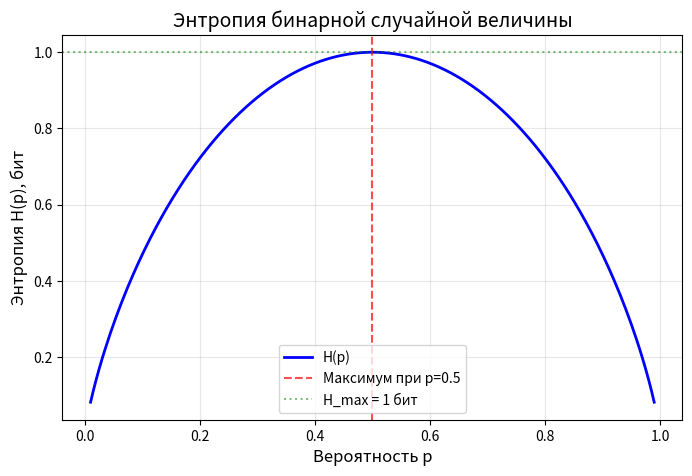

Write the Python code that produced this figure.
# ============================================================
# ЗАДАНИЕ 1. Энтропия Шеннона (ИСПРАВЛЕННАЯ ВЕРСИЯ)
# ============================================================
import numpy as np
import matplotlib.pyplot as plt
import warnings
warnings.filterwarnings('ignore')

# --- Функция вычисления энтропии (НЕ МЕНЯЙТЕ) ---
def entropy_binary(p):
    """Энтропия бинарной случайной величины H(p) в битах."""
    p = np.asarray(p, dtype=float)
    H = np.zeros_like(p)
    mask = (p > 0) & (p < 1)
    H[mask] = -p[mask] * np.log2(p[mask]) - (1 - p[mask]) * np.log2(1 - p[mask])
    return H

# --- Шаг 1. График энтропии (НЕ МЕНЯЙТЕ) ---
p_values = np.linspace(0.01, 0.99, 200)
H_values = entropy_binary(p_values)

plt.figure(figsize=(8, 5))
plt.plot(p_values, H_values, 'b-', linewidth=2, label='H(p)')
plt.axvline(0.5, color='r', linestyle='--', alpha=0.7, label='Максимум при p=0.5')
plt.axhline(1.0, color='g', linestyle=':', alpha=0.5, label='H_max = 1 бит')
plt.xlabel('Вероятность p', fontsize=12)
plt.ylabel('Энтропия H(p), бит', fontsize=12)
plt.title('Энтропия бинарной случайной величины', fontsize=14)
plt.legend()
plt.grid(alpha=0.3)
plt.show()

# --- Шаг 2. Таблица значений (ИСПРАВЛЕНО) ---
my_probabilities = [0.05, 0.2, 0.5, 0.8, 0.95]

print("Таблица значений энтропии:")
print("-" * 35)
for p in my_probabilities:
    H = entropy_binary(p)   # ← БЕЗ [0], просто скаляр
    print(f"p = {p:.2f}  →  H(p) = {H:.4f} бит")

# --- Шаг 3. Энтропия дискретных распределений ---
def entropy_discrete(probs):
    """Энтропия дискретного распределения в битах."""
    probs = np.asarray(probs, dtype=float)
    probs = probs / probs.sum()
    mask = probs > 0
    return -np.sum(probs[mask] * np.log2(probs[mask]))

P = [0.4, 0.3, 0.2, 0.1]
Q = [0.25, 0.25, 0.25, 0.25]

H_P = entropy_discrete(P)
H_Q = entropy_discrete(Q)

print(f"\nРаспределение P = {P}")
print(f"H(P) = {H_P:.4f} бит")
print(f"\nРаспределение Q = {Q}")
print(f"H(Q) = {H_Q:.4f} бит")
print(f"\n➡ Большая энтропия у: {'Q (равномерное)' if H_Q > H_P else 'P'}")
